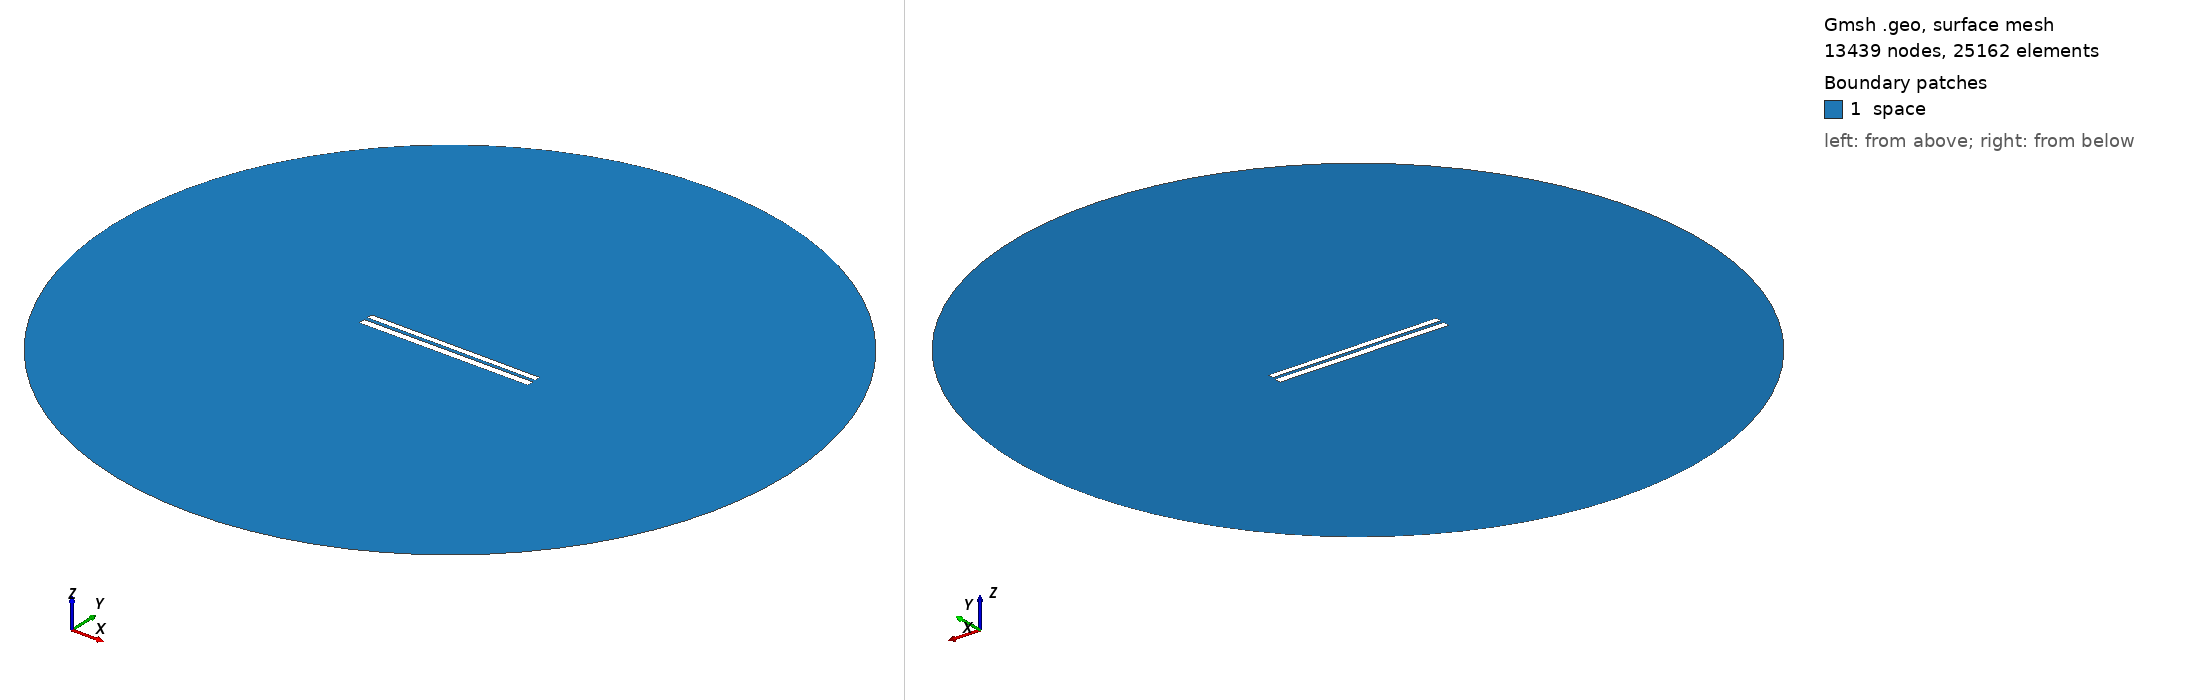

Gmsh geometry script, surface-meshed: 13439 nodes, 25162 surface elements. Boundary patches (legend numbers): 1 space. Left view from above one corner, right view from below the opposite corner. Legend entries are the model's physical surfaces. The drawing asked Gmsh for element sizes between 1% and 20% of the model's largest extent; the script's own settings can give other sizes.

=== 7563.geo (drawn) ===
//---------------------------------------
// Geometry kernel
//---------------------------------------

SetFactory("OpenCASCADE");



//---------------------------------------
// Parameters of the geometry
//---------------------------------------

// Overetch of the upper plate
overetch = 0.25;

// Distance between the plates
distance = 2.0;

// Discretization over the x axis (for the deformation)
nx = 50; 

// Length of the plate
L = 100 - overetch; 

// Number of modes
n = 4; 

// 1st mode coefficient
coeff(1) = -0.15;
beta(1) = 0.596864 * 3.1415926535 / L;

// 2nd mode coefficient
coeff(2) = 0.0;
beta(2) = 1.49418 * 3.1415926535 / L;

// 3rd mode coefficient
coeff(3) = 0.0;
beta(3) = 2.50025 * 3.1415926535 / L;

// 4th mode coefficient
coeff(4) = 0.0;
beta(4) = 3.49999 * 3.1415926535 / L;



//---------------------------------------
// Upper plate (deformed rectangle)
//---------------------------------------

// Coordiantes of the upper plate
xmin = -50;
xmax = 50 - overetch;

// Height of the upper plate
yheight = 4 - 2 * overetch;

// Indexes of the points
UpperID[] = {};
LowerID[] = {};
LeftID[] = {};
RightID[] = {};

// Point index
p = 1;

// Horizontal edges
For i In {1:nx}
    x = xmin + (i-1)*(xmax - xmin)/(nx-1);

    y_bottom = distance / 2 + overetch;
    For j In {1:n}
        C = (Cosh(beta(j)*L) + Cos(beta(j)*L)) / (Sinh(beta(j)*L) + Sin(beta(j)*L));
        y_bottom  = y_bottom + coeff(j) * (Cosh(beta(j)*(x+50)) - Cos(beta(j)*(x+50)) - C * (Sinh(beta(j)*(x+50)) - Sin(beta(j)*(x+50))));
    EndFor

    y_top = y_bottom + yheight;

    Point(p) = {x, y_top, 0, 1.0};
    UpperID[i] = p;
    p = p + 1;

    Point(p) = {x, y_bottom, 0, 1.0};
    LowerID[i] = p;
    p = p + 1;
EndFor

// Create point lists
UpperPts[] = {}; LowerPts[] = {};
For i In {1:nx}
  UpperPts[] += {UpperID[i]};
  LowerPts[] += {LowerID[i]};
EndFor

// Build splines
Spline(1) = {UpperPts[]};
Spline(2) = {LowerPts[]};
Line(3) = {LowerPts[nx-1], UpperPts[nx-1]};
Line(4) = {LowerPts[0], UpperPts[0]};

// Build the plane surface
Curve Loop(1) = {2, 3, -1, -4};
Plane Surface(1) = {1};



//---------------------------------------
// Lower plate (rectangle)
//---------------------------------------

// Vertices
Point(1001) = {-50, -1, 0, 1.0};
Point(1002) = { 50, -1, 0, 1.0};
Point(1003) = { 50,  -5, 0, 1.0};
Point(1004) = {-50,  -5, 0, 1.0};

// Edges
Line(5) = {1001, 1002};
Line(6) = {1002, 1003};
Line(7) = {1003, 1004};
Line(8) = {1004, 1001};

// Plane surface
Line Loop(2) = {5, 6, 7, 8};
Plane Surface(2) = {2}; 



//---------------------------------------
// Outer (fictious) boundary
//---------------------------------------

// Points
Point(1005) = {0, 0, 0};       // Center
Point(1006) = {200, 0, 0};     // Start point
Point(1007) = {0, 200, 0};     // 90 degrees
Point(1008) = {-200, 0, 0};    // 180 degrees
Point(1009) = {0, -200, 0};    // 270 degrees

// Circle arcs (each needs start, center, end)
Circle(9) = {1006, 1005, 1007};
Circle(10) = {1007, 1005, 1008};
Circle(11) = {1008, 1005, 1009};
Circle(12) = {1009, 1005, 1006};

// Plane surface for the entire domain
Curve Loop(3) = {9, 10, 11, 12};
Surface(3) = {3};

// Subtract the plates from the whole domain to obtain the actual domain where we want to solve the equations
BooleanDifference{ Surface{3}; Delete; }{ Surface{1}; Surface{2}; Delete; }




//---------------------------------------
// Transfinite Lines/Curves
//---------------------------------------

// Set the number of points on the boundaries
r = 7;

// Plates
Transfinite Curve {1, 2} = 50*r Using Progression 1;
Transfinite Curve {3, 4} = 2*r Using Progression 1;
Transfinite Line {5, 7} = 50*r Using Progression 1;
Transfinite Line {6, 8} = 2*r Using Progression 1;

// Outer boundary
Transfinite Line {9, 10, 11, 12} = 20 Using Progression 1;



//---------------------------------------
// Physical groups
//---------------------------------------                

// Physical curves (boundaries)
Physical Line("force_segment", 10) = {2};
Physical Line("upper_plate", 11) = {1, 3, 4};
Physical Line("lower_plate", 12) = {5, 6, 7, 8};
Physical Line("boundary", 20) = {9, 10, 11, 12};

// Physical Surfaces
Physical Surface("space", 30) = {3};



//---------------------------------------
// 6. Generate the Mesh
//---------------------------------------

// 2D mesh generation
Mesh 2;
